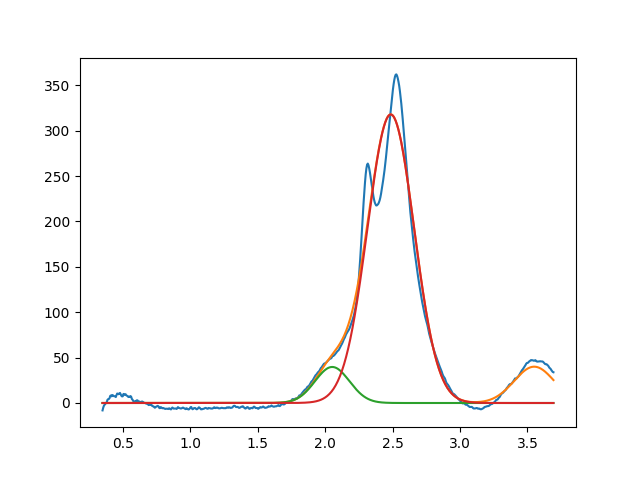

The file beside this chart, header and first rows:
2.052530724507843019e+00, 3.968960205724338408e+01, 2.999999999999999334e-01, 9.999999999999998890e-01
2.486624705159434789e+00, 3.177755515626136003e+02, 4.070809874359382907e-01, 9.999999999999998890e-01
3.549999999999999378e+00, 3.999999999999999289e+01, 3.506927007316469891e-01, 9.999999999999998890e-01
